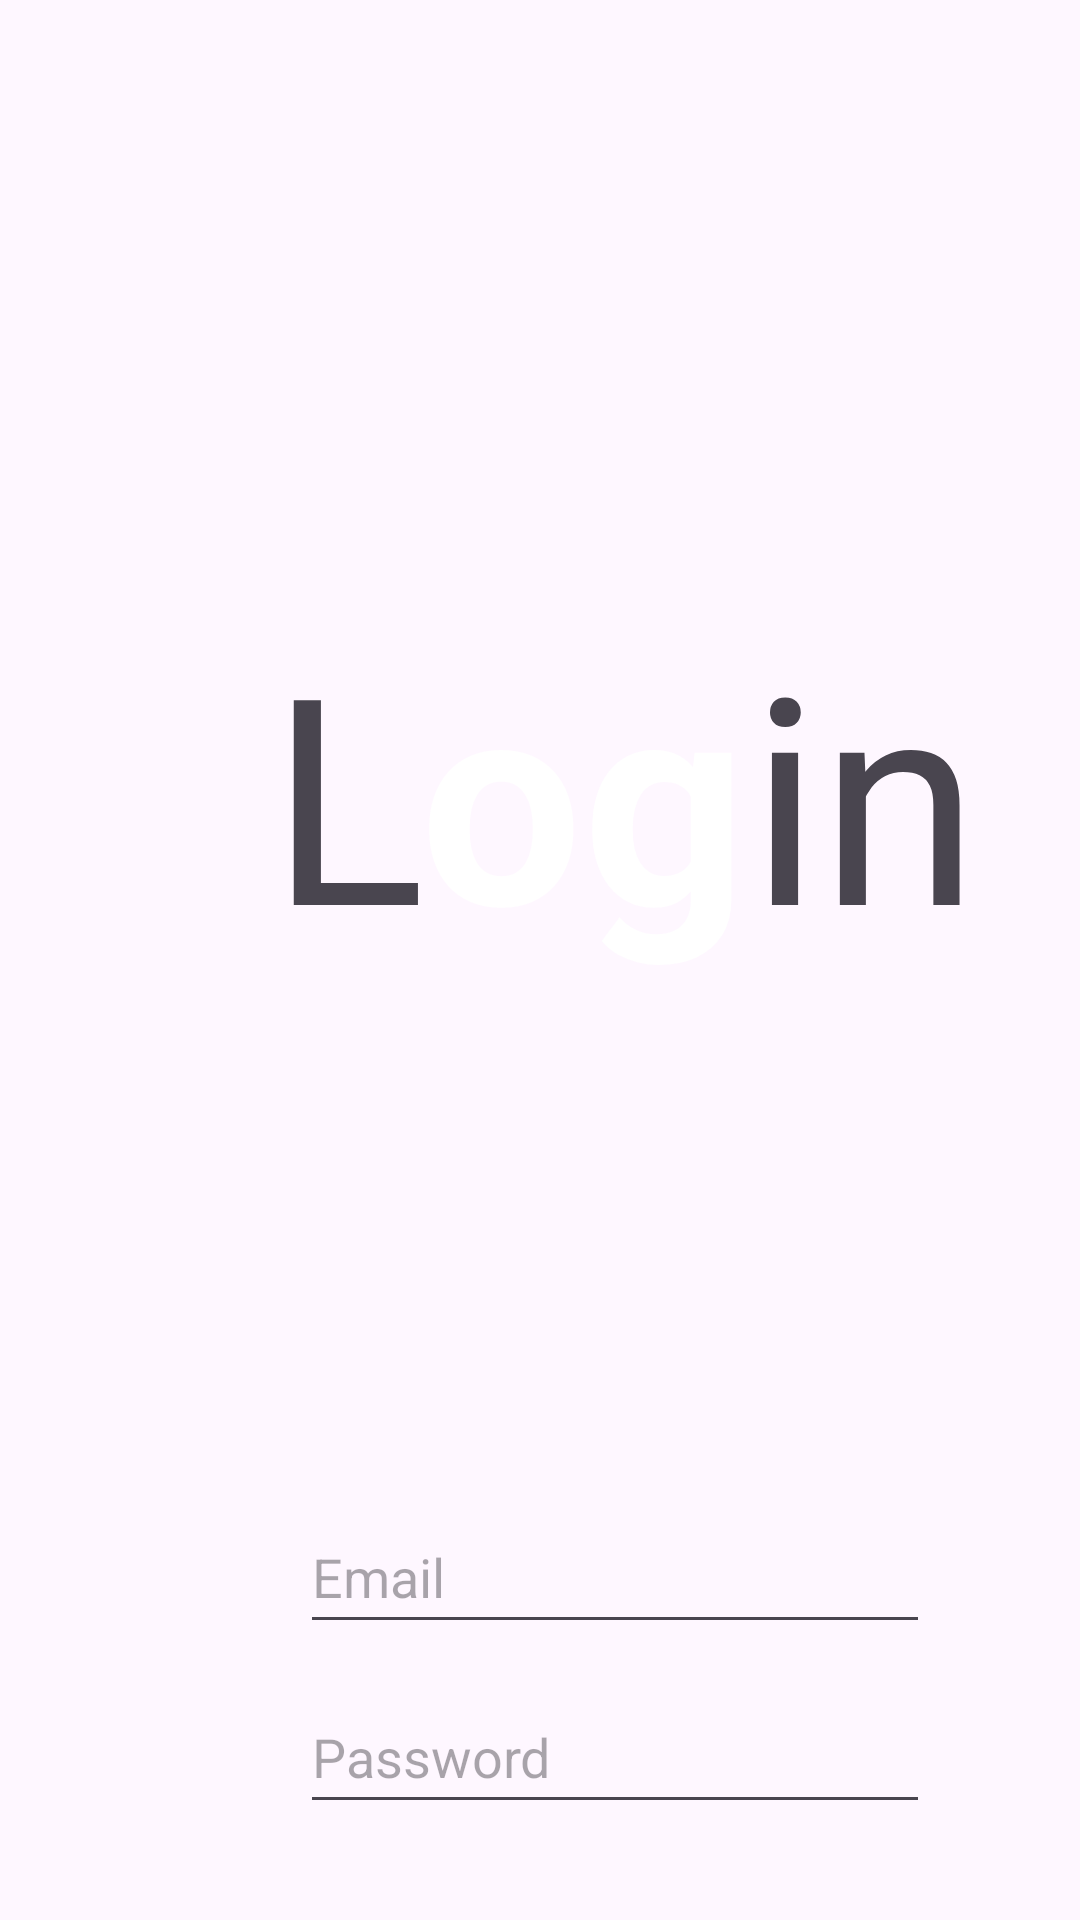

Android layout source for this screen:
<!-- AndroidManifest.xml: application theme Theme.MultipleActivityHandling -->
<!-- res/layout/activity_login.xml -->
<?xml version="1.0" encoding="utf-8"?>
<RelativeLayout xmlns:android="http://schemas.android.com/apk/res/android"
    xmlns:app="http://schemas.android.com/apk/res-auto"
    xmlns:tools="http://schemas.android.com/tools"
    android:layout_width="match_parent"
    android:layout_height="match_parent"
    tools:context=".loginActivity">

    <ImageView
        android:id="@+id/imageView2"
        android:layout_width="wrap_content"
        android:layout_height="wrap_content"
        android:layout_marginBottom="300dp"
        android:src="@drawable/f3"
        app:srcCompat="@drawable/f3"
        tools:layout_editor_absoluteX="0dp"
        tools:layout_editor_absoluteY="-195dp" />

    <TextView
        android:id="@+id/textView2"
        android:layout_width="wrap_content"
        android:layout_height="wrap_content"
        android:layout_marginLeft="90dp"
        android:layout_marginTop="200dp"
        android:text="L"
        android:textSize="96sp"
        tools:ignore="MissingConstraints"
        tools:layout_editor_absoluteX="95dp"
        tools:layout_editor_absoluteY="110dp" />

    <EditText
        android:id="@+id/emailETV_A"
        android:layout_width="wrap_content"
        android:layout_height="wrap_content"
        android:layout_marginLeft="100dp"
        android:layout_marginTop="500dp"
        android:editable="false"
        android:ems="10"
        android:hint="@string/email"
        android:inputType="textEmailAddress"
        android:minHeight="48dp"
        tools:ignore="MissingConstraints"
        tools:layout_editor_absoluteX="114dp"
        tools:layout_editor_absoluteY="468dp" />

    <EditText
        android:id="@+id/passwordPETV_A"
        android:layout_width="wrap_content"
        android:layout_height="wrap_content"
        android:layout_marginLeft="100dp"
        android:layout_marginTop="560dp"
        android:ems="10"
        android:hint="@string/password"
        android:inputType="textPassword"
        android:minHeight="48dp"
        tools:ignore="MissingConstraints"
        tools:layout_editor_absoluteX="114dp"
        tools:layout_editor_absoluteY="536dp" />

    <TextView
        android:id="@+id/textView5"
        android:layout_width="wrap_content"
        android:layout_height="wrap_content"
        android:layout_marginLeft="140dp"
        android:layout_marginTop="200dp"
        android:text="og"
        android:textColor="#FFFFFF"
        android:textSize="96sp"
        android:textStyle="bold"
        tools:ignore="MissingConstraints"
        tools:layout_editor_absoluteX="147dp"
        tools:layout_editor_absoluteY="110dp" />

    <TextView
        android:id="@+id/textView6"
        android:layout_width="wrap_content"
        android:layout_height="wrap_content"
        android:layout_marginLeft="250dp"
        android:layout_marginTop="200dp"
        android:text="in"
        android:textSize="96sp"
        tools:ignore="MissingConstraints"
        tools:layout_editor_absoluteX="256dp"
        tools:layout_editor_absoluteY="110dp" />

    <Button
        android:id="@+id/createBTN_C"
        android:layout_width="wrap_content"
        android:layout_height="wrap_content"
        android:layout_below="@id/passwordPETV_A"
        android:layout_centerHorizontal="false"
        android:layout_marginLeft="150dp"
        android:layout_marginTop="20dp"
        android:backgroundTint="#FDC006"
        android:text="Login"
        tools:ignore="MissingConstraints"
        tools:layout_editor_absoluteX="147dp"
        tools:layout_editor_absoluteY="607dp" />

</RelativeLayout>
<!-- resources referenced by this layout -->
<resources>
  <string name="email">Email</string>
  <string name="password">Password</string>
  <style name="Theme.MultipleActivityHandling" parent="Base.Theme.MultipleActivityHandling" />
  <style name="Base.Theme.MultipleActivityHandling" parent="Theme.Material3.DayNight.NoActionBar">
          
          
      </style>
</resources>
